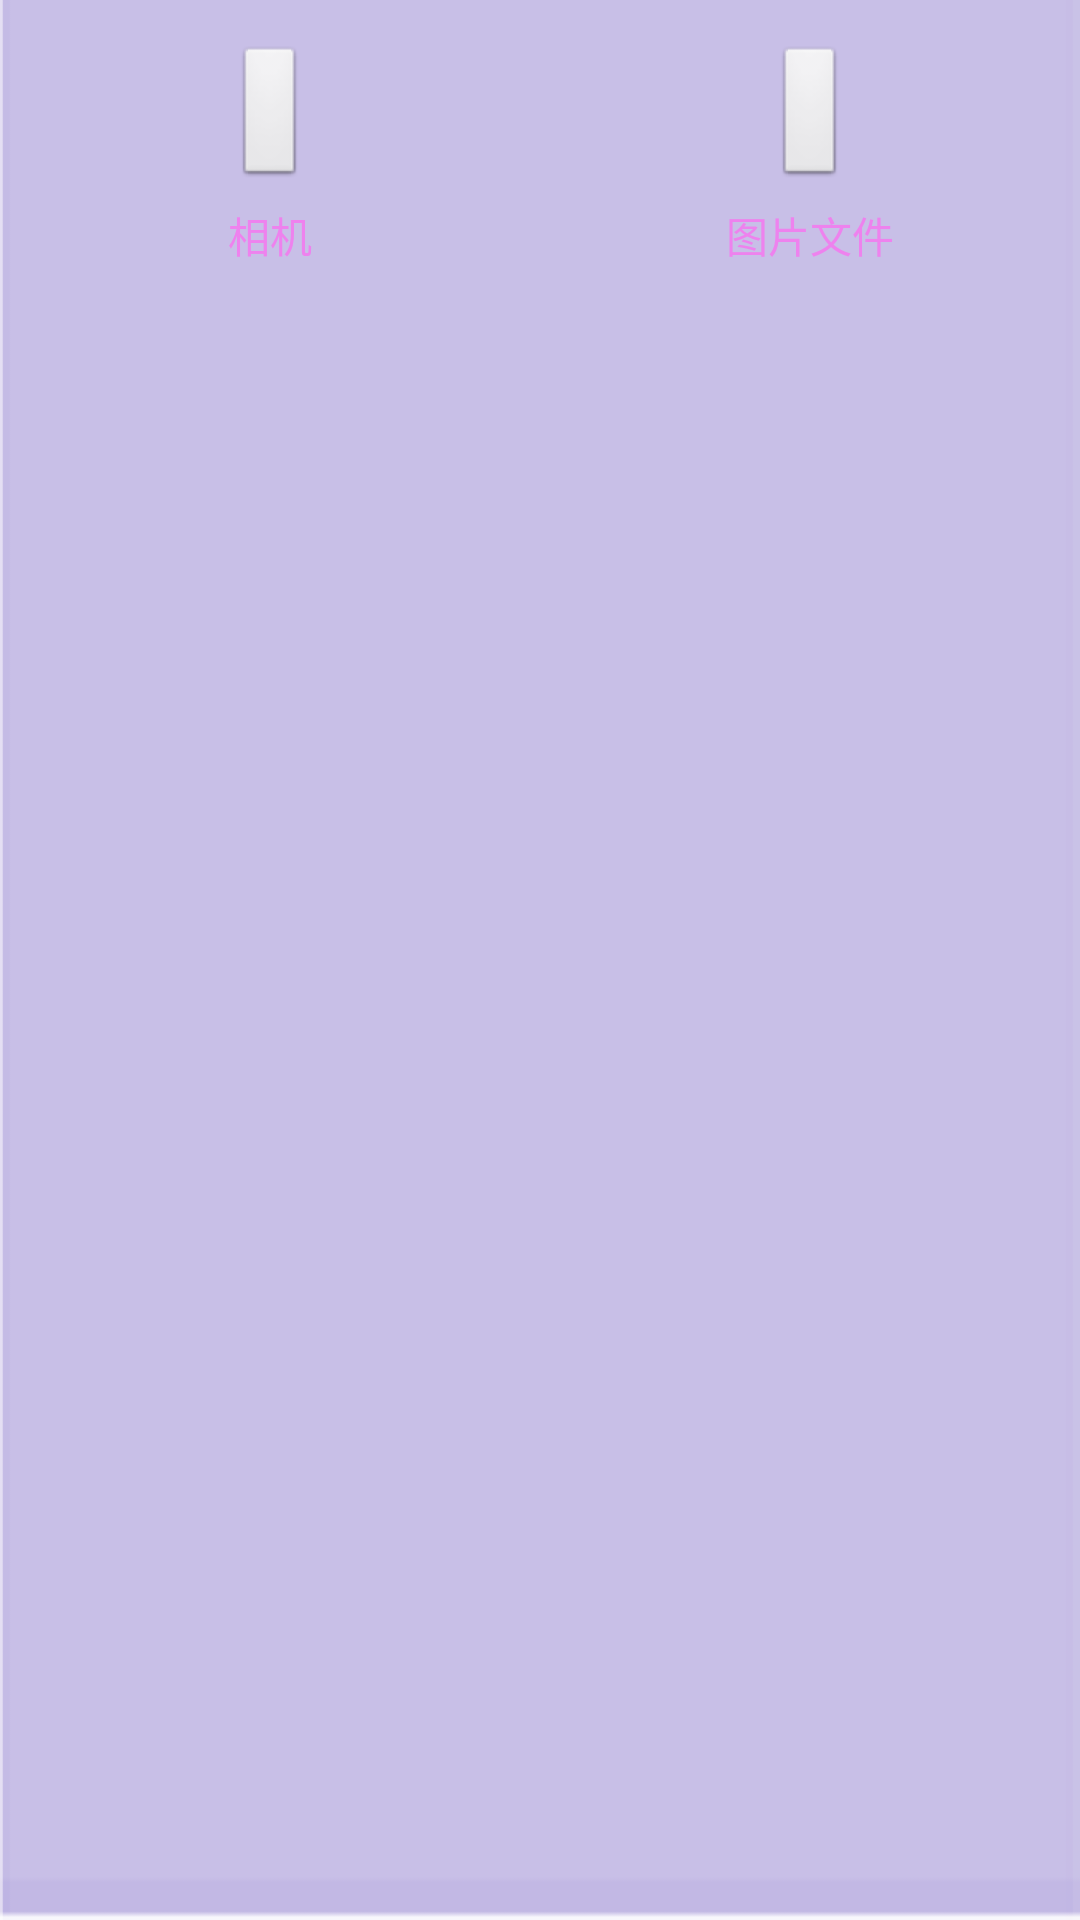

Layout XML and referenced resources for this Android screen:
<!-- AndroidManifest.xml: application theme android:Theme.NoTitleBar.Fullscreen -->
<!-- res/layout/chooseimage.xml -->
<?xml version="1.0" encoding="utf-8"?>
<LinearLayout xmlns:android="http://schemas.android.com/apk/res/android"
    android:layout_width="match_parent"
    android:layout_height="wrap_content"
    android:background="@drawable/bg_window"
    android:orientation="horizontal" >

    <LinearLayout
        android:layout_width="0dp"
        android:layout_height="wrap_content"
        android:layout_margin="10dp"
        android:layout_weight="1"
        android:gravity="center"
        android:orientation="vertical" >

        <ImageButton
            android:id="@+id/ib_choose_camera"
            android:layout_width="wrap_content"
            android:layout_height="wrap_content"
            android:layout_margin="5dp"
            android:src="@drawable/camerachoose" />

        <TextView
            android:layout_width="wrap_content"
            android:layout_height="wrap_content"
            android:textColor="@color/violet"
            android:text="@string/chooseimagecamera" />
    </LinearLayout>

    <LinearLayout
        android:layout_width="0dp"
        android:layout_height="wrap_content"
        android:layout_margin="10dp"
        android:layout_weight="1"
        android:gravity="center"
        android:orientation="vertical" >

        <ImageButton
            android:id="@+id/ib_choose_image"
            android:layout_width="wrap_content"
            android:layout_height="wrap_content"
            android:layout_margin="5dp"
            android:src="@drawable/imagechoose" />

        <TextView
            android:layout_width="wrap_content"
            android:layout_height="wrap_content"
            android:textColor="@color/violet"
            android:text="@string/imagefile" />
    </LinearLayout>

</LinearLayout>
<!-- resources referenced by this layout -->
<resources>
  <color name="violet">#EE82EE</color>
  <!-- drawable bg_window: png bitmap (drawable-xhdpi, 1929 bytes) -->
  <!-- drawable camerachoose (drawable-xhdpi) -->
  <?xml version="1.0" encoding="utf-8"?>
  <selector xmlns:android="http://schemas.android.com/apk/res/android">
  
      <item android:drawable="@drawable/surprise_camerabutton" android:state_pressed="false"></item>
      <item android:drawable="@drawable/surprise_camerabutton_highlighted" android:state_pressed="true"></item>
  
  </selector>
  <!-- drawable imagechoose (drawable-xhdpi) -->
  <?xml version="1.0" encoding="utf-8"?>
  <selector xmlns:android="http://schemas.android.com/apk/res/android">
  
      <item android:drawable="@drawable/compose_toolbar_picture" android:state_pressed="false"></item>
      <item android:drawable="@drawable/compose_toolbar_picture_highlighted" android:state_pressed="true"></item>
  
  </selector>
  <string name="chooseimagecamera">相机</string>
  <string name="imagefile">图片文件</string>
</resources>
